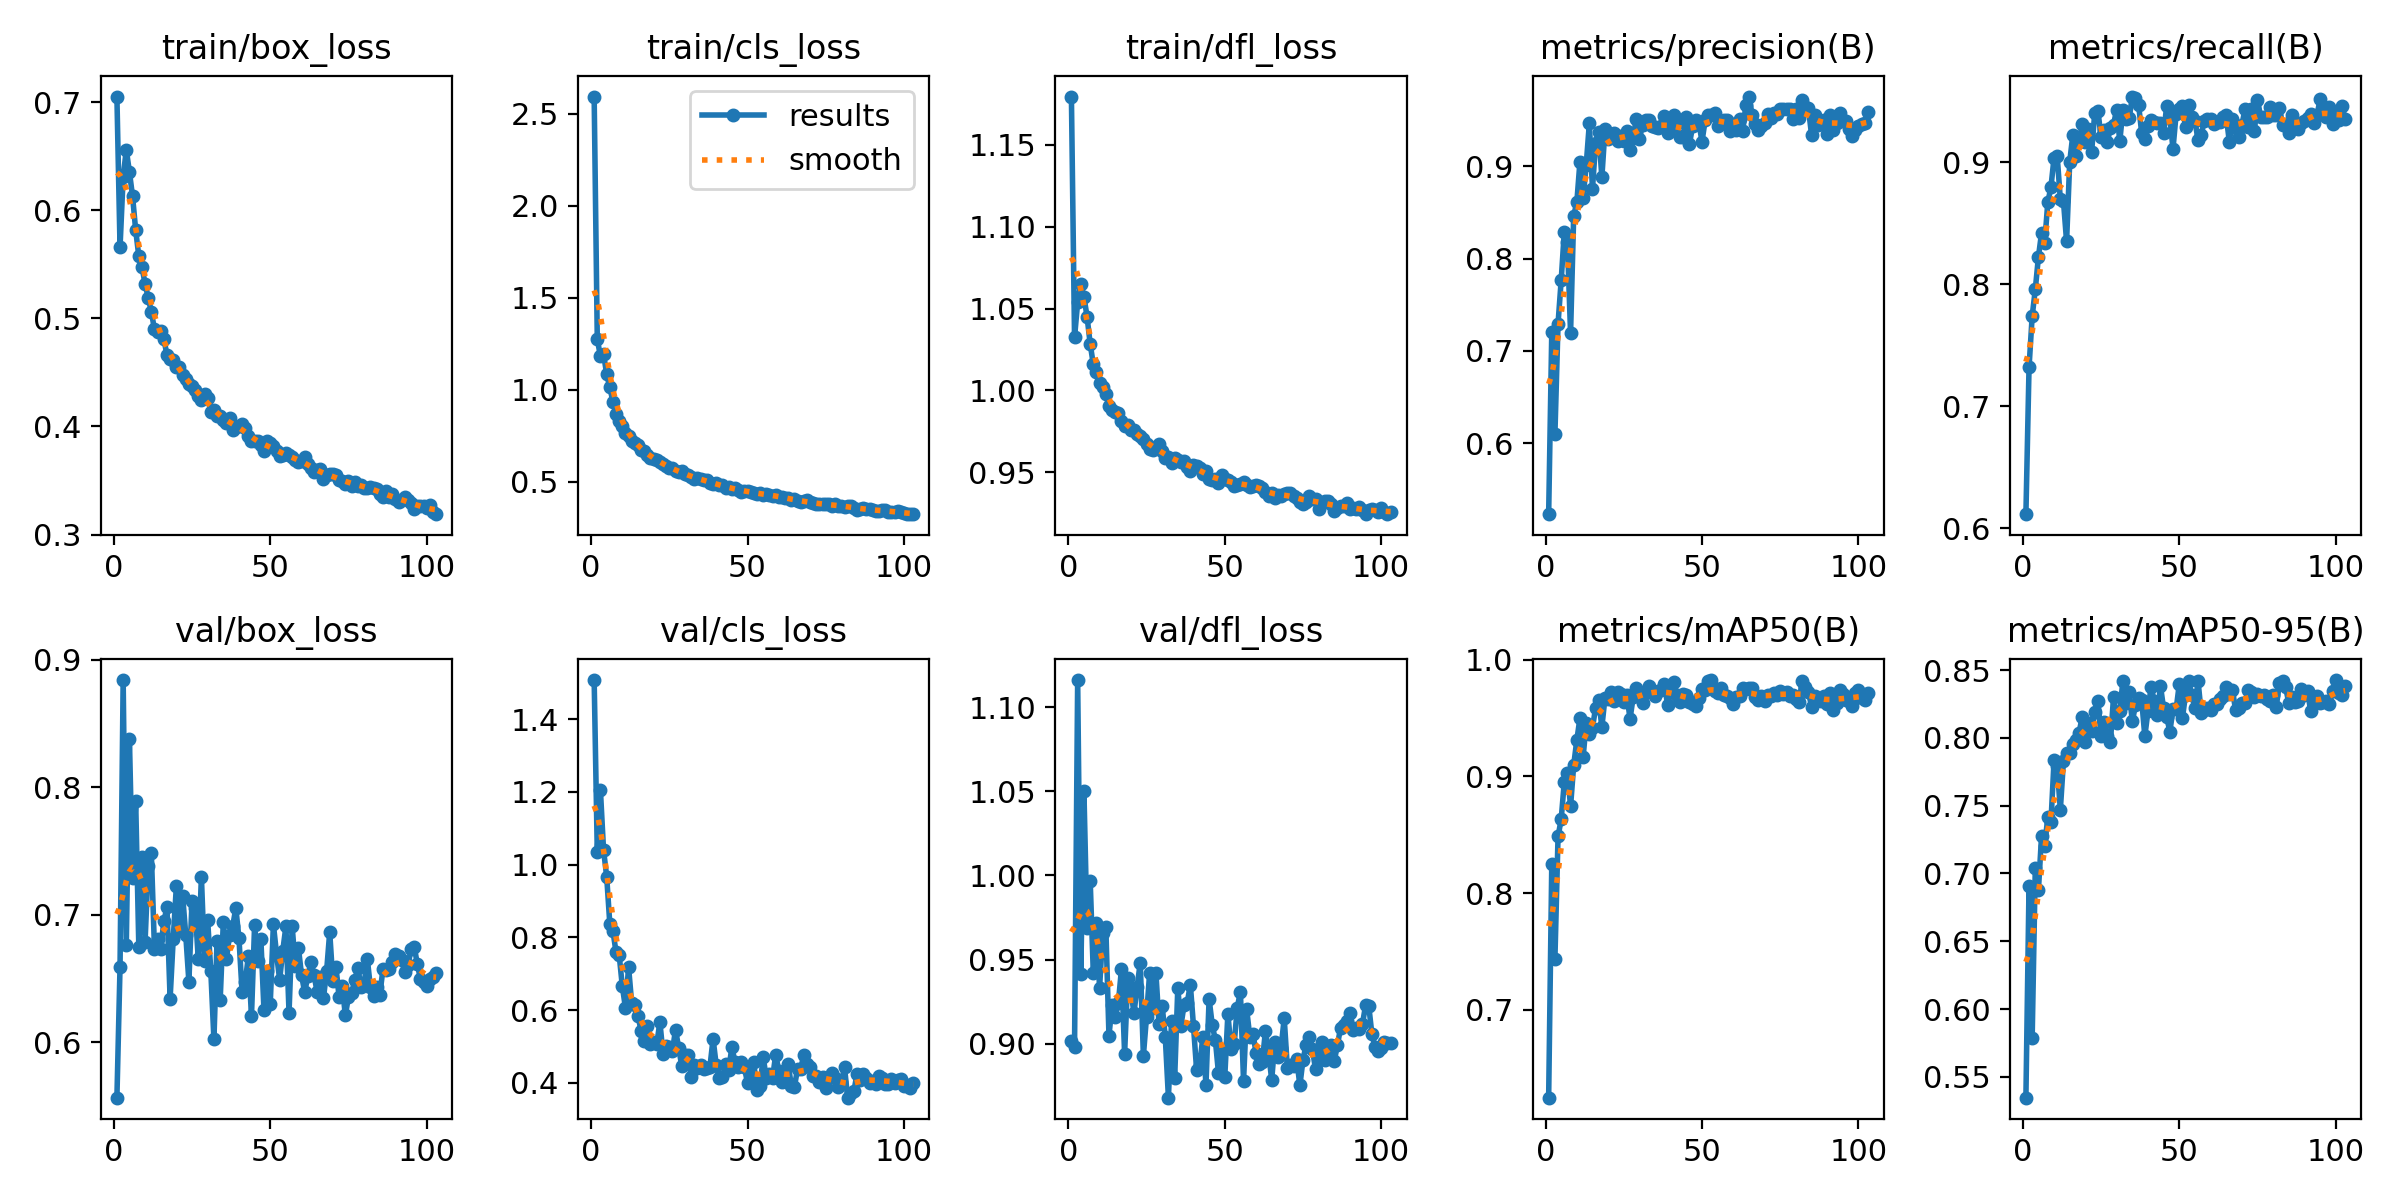

The data file committed next to this chart (first rows):
epoch, train/box_loss, train/cls_loss, train/dfl_loss, metrics/precision(B), metrics/recall(B), metrics/mAP50(B), metrics/mAP50-95(B), val/box_loss, val/cls_loss, val/dfl_loss, lr/pg0, lr/pg1, lr/pg2
1, 0.7052, 2.593, 1.179, 0.5234, 0.6116, 0.6246, 0.5346, 0.5563, 1.508, 0.9016, 0.003325, 0.003325, 0.003325
2, 0.5658, 1.274, 1.032, 0.721, 0.7318, 0.8252, 0.6911, 0.6593, 1.034, 0.8983, 0.006625, 0.006625, 0.006625
3, 0.6311, 1.182, 1.054, 0.61, 0.7736, 0.7437, 0.5785, 0.8842, 1.206, 1.116, 0.009893, 0.009893, 0.009893
4, 0.6559, 1.194, 1.065, 0.7295, 0.7957, 0.8485, 0.704, 0.676, 1.04, 0.9416, 0.009851, 0.009851, 0.009851
5, 0.6355, 1.084, 1.057, 0.7763, 0.8222, 0.8631, 0.6878, 0.8379, 0.9674, 1.05, 0.009851, 0.009851, 0.009851
6, 0.6129, 1.012, 1.045, 0.829, 0.842, 0.8954, 0.7275, 0.7291, 0.8376, 0.9687, 0.009802, 0.009802, 0.009802
7, 0.5816, 0.9342, 1.028, 0.8179, 0.8338, 0.9032, 0.7203, 0.789, 0.8178, 0.997, 0.009753, 0.009753, 0.009753
8, 0.5575, 0.8674, 1.016, 0.7192, 0.867, 0.8743, 0.7417, 0.6749, 0.7585, 0.9419, 0.009703, 0.009703, 0.009703
9, 0.5479, 0.8316, 1.011, 0.8462, 0.8794, 0.9096, 0.7377, 0.7451, 0.7514, 0.9719, 0.009654, 0.009654, 0.009654
10, 0.5318, 0.8, 1.004, 0.8608, 0.9037, 0.9311, 0.7835, 0.6786, 0.6653, 0.9332, 0.009604, 0.009604, 0.009604
11, 0.5192, 0.7663, 1.002, 0.9048, 0.9048, 0.95, 0.7789, 0.7384, 0.6062, 0.9657, 0.009555, 0.009555, 0.009555
12, 0.5061, 0.7471, 0.9979, 0.865, 0.8695, 0.9163, 0.747, 0.7485, 0.718, 0.9691, 0.009505, 0.009505, 0.009505
13, 0.4898, 0.7185, 0.9902, 0.9014, 0.8679, 0.9455, 0.7829, 0.6734, 0.6181, 0.9048, 0.009456, 0.009456, 0.009456
14, 0.4875, 0.7103, 0.9883, 0.9461, 0.835, 0.9364, 0.7889, 0.6805, 0.6125, 0.923, 0.009406, 0.009406, 0.009406
15, 0.4883, 0.6965, 0.9867, 0.8757, 0.9002, 0.9419, 0.7887, 0.6733, 0.5842, 0.9157, 0.009357, 0.009357, 0.009357
16, 0.4809, 0.6707, 0.9864, 0.9247, 0.9224, 0.9586, 0.7956, 0.6947, 0.5429, 0.9242, 0.009307, 0.009307, 0.009307
17, 0.466, 0.6654, 0.9812, 0.9365, 0.9052, 0.9657, 0.7983, 0.7058, 0.5145, 0.9445, 0.009258, 0.009258, 0.009258
18, 0.4627, 0.643, 0.9783, 0.8879, 0.9162, 0.9422, 0.8039, 0.6341, 0.5573, 0.8941, 0.009208, 0.009208, 0.009208
19, 0.4614, 0.6307, 0.9789, 0.9399, 0.9315, 0.9673, 0.8157, 0.6813, 0.5059, 0.9389, 0.009158, 0.009158, 0.009158
20, 0.4549, 0.624, 0.9757, 0.9295, 0.9166, 0.9661, 0.7969, 0.7224, 0.513, 0.9313, 0.009109, 0.009109, 0.009109
21, 0.4546, 0.6165, 0.9758, 0.9331, 0.9268, 0.9727, 0.811, 0.6877, 0.5054, 0.9183, 0.009059, 0.009059, 0.009059
22, 0.4478, 0.6079, 0.9735, 0.9362, 0.9083, 0.9648, 0.805, 0.715, 0.5674, 0.9339, 0.00901, 0.00901, 0.00901
23, 0.4437, 0.5968, 0.9725, 0.9275, 0.9406, 0.9723, 0.8194, 0.6841, 0.4793, 0.9482, 0.00896, 0.00896, 0.00896
24, 0.4397, 0.5842, 0.9704, 0.9323, 0.9422, 0.9704, 0.8268, 0.6474, 0.5002, 0.8929, 0.008911, 0.008911, 0.008911
25, 0.4376, 0.5742, 0.9676, 0.9272, 0.9207, 0.9635, 0.8017, 0.7105, 0.4986, 0.916, 0.008861, 0.008861, 0.008861
26, 0.4337, 0.5712, 0.964, 0.9384, 0.9265, 0.9701, 0.812, 0.7056, 0.4866, 0.9422, 0.008812, 0.008812, 0.008812
27, 0.4278, 0.5589, 0.9636, 0.9173, 0.9163, 0.9492, 0.8017, 0.6649, 0.5462, 0.9214, 0.008762, 0.008762, 0.008762
28, 0.4247, 0.5505, 0.9652, 0.9308, 0.9281, 0.9678, 0.7969, 0.7298, 0.4959, 0.942, 0.008713, 0.008713, 0.008713
29, 0.4303, 0.5563, 0.9671, 0.951, 0.9307, 0.9755, 0.8301, 0.6634, 0.4458, 0.9116, 0.008663, 0.008663, 0.008663
30, 0.4259, 0.5391, 0.9633, 0.9289, 0.9429, 0.9719, 0.8112, 0.6955, 0.4774, 0.9225, 0.008614, 0.008614, 0.008614
31, 0.4138, 0.5334, 0.9585, 0.9448, 0.917, 0.9631, 0.82, 0.6559, 0.4752, 0.9038, 0.008564, 0.008564, 0.008564
32, 0.4152, 0.5272, 0.9593, 0.9499, 0.9429, 0.9719, 0.8419, 0.6021, 0.4167, 0.8679, 0.008515, 0.008515, 0.008515
33, 0.4099, 0.5138, 0.9558, 0.9494, 0.9353, 0.9773, 0.8258, 0.6794, 0.4476, 0.9136, 0.008466, 0.008466, 0.008466
34, 0.4101, 0.5175, 0.9586, 0.943, 0.9357, 0.9723, 0.8338, 0.6329, 0.4392, 0.8798, 0.008416, 0.008416, 0.008416
35, 0.4064, 0.5154, 0.9575, 0.9423, 0.9537, 0.9687, 0.8121, 0.6941, 0.4497, 0.9333, 0.008367, 0.008367, 0.008367
36, 0.4032, 0.5066, 0.9562, 0.9409, 0.9528, 0.9733, 0.824, 0.665, 0.4372, 0.9106, 0.008317, 0.008317, 0.008317
37, 0.4082, 0.5093, 0.9572, 0.9433, 0.9471, 0.9737, 0.8293, 0.6842, 0.4397, 0.9231, 0.008268, 0.008268, 0.008268
38, 0.3967, 0.491, 0.9534, 0.9542, 0.9237, 0.9794, 0.8276, 0.6908, 0.4442, 0.9242, 0.008218, 0.008218, 0.008218
39, 0.3996, 0.4873, 0.9506, 0.9362, 0.9187, 0.9613, 0.8012, 0.7053, 0.5208, 0.9351, 0.008169, 0.008169, 0.008169
40, 0.4004, 0.4918, 0.9545, 0.9423, 0.9293, 0.9723, 0.8197, 0.6814, 0.4487, 0.9107, 0.008119, 0.008119, 0.008119
41, 0.4021, 0.4803, 0.9541, 0.955, 0.9348, 0.9808, 0.8379, 0.6394, 0.4119, 0.8846, 0.00807, 0.00807, 0.00807
42, 0.3986, 0.4793, 0.9525, 0.9471, 0.9324, 0.97, 0.8272, 0.6471, 0.4158, 0.8871, 0.00802, 0.00802, 0.00802
43, 0.3914, 0.4668, 0.9489, 0.9317, 0.9319, 0.964, 0.8171, 0.6672, 0.4515, 0.9042, 0.007971, 0.007971, 0.007971
44, 0.387, 0.4678, 0.9505, 0.9313, 0.9319, 0.9705, 0.8381, 0.6203, 0.4361, 0.8756, 0.007921, 0.007921, 0.007921
45, 0.3861, 0.4604, 0.9461, 0.9532, 0.9236, 0.9697, 0.8217, 0.692, 0.4971, 0.9266, 0.007872, 0.007872, 0.007872
46, 0.3869, 0.4627, 0.9456, 0.9242, 0.946, 0.9639, 0.8153, 0.6637, 0.4579, 0.9112, 0.007822, 0.007822, 0.007822
47, 0.3825, 0.4554, 0.9461, 0.9431, 0.936, 0.9619, 0.8046, 0.6806, 0.4426, 0.9021, 0.007772, 0.007772, 0.007772
48, 0.3772, 0.444, 0.9435, 0.9501, 0.9109, 0.9605, 0.8212, 0.6248, 0.4576, 0.8824, 0.007723, 0.007723, 0.007723
49, 0.3865, 0.4513, 0.9482, 0.9467, 0.9394, 0.9669, 0.821, 0.6562, 0.4422, 0.8958, 0.007673, 0.007673, 0.007673
50, 0.3843, 0.4489, 0.9458, 0.9266, 0.9431, 0.9747, 0.8395, 0.6301, 0.3992, 0.88, 0.007624, 0.007624, 0.007624
51, 0.3815, 0.4429, 0.9452, 0.9494, 0.9463, 0.9739, 0.8144, 0.6924, 0.4216, 0.9178, 0.007574, 0.007574, 0.007574
52, 0.3771, 0.4377, 0.9439, 0.9555, 0.9286, 0.9816, 0.8319, 0.6694, 0.456, 0.8968, 0.007525, 0.007525, 0.007525
53, 0.3731, 0.4341, 0.9418, 0.9548, 0.9464, 0.9826, 0.8419, 0.649, 0.3789, 0.8997, 0.007476, 0.007476, 0.007476
54, 0.3732, 0.4351, 0.9425, 0.9574, 0.9368, 0.9735, 0.8316, 0.6716, 0.3905, 0.9215, 0.007426, 0.007426, 0.007426
55, 0.3754, 0.4288, 0.9431, 0.943, 0.9339, 0.9719, 0.8222, 0.6907, 0.4699, 0.9309, 0.007377, 0.007377, 0.007377
56, 0.3735, 0.4315, 0.9439, 0.9492, 0.9182, 0.9755, 0.8422, 0.623, 0.4143, 0.8778, 0.007327, 0.007327, 0.007327
57, 0.3717, 0.4286, 0.9425, 0.9494, 0.9221, 0.97, 0.8185, 0.6909, 0.4246, 0.9204, 0.007278, 0.007278, 0.007278
58, 0.3689, 0.4193, 0.9411, 0.9498, 0.9338, 0.9689, 0.8207, 0.6597, 0.4128, 0.9042, 0.007228, 0.007228, 0.007228
59, 0.3674, 0.4288, 0.9417, 0.9378, 0.935, 0.9671, 0.8224, 0.6738, 0.4767, 0.9058, 0.007178, 0.007178, 0.007178
60, 0.3681, 0.4165, 0.9426, 0.9454, 0.935, 0.9617, 0.8203, 0.6525, 0.4335, 0.8947, 0.007129, 0.007129, 0.007129
... 43 more rows
